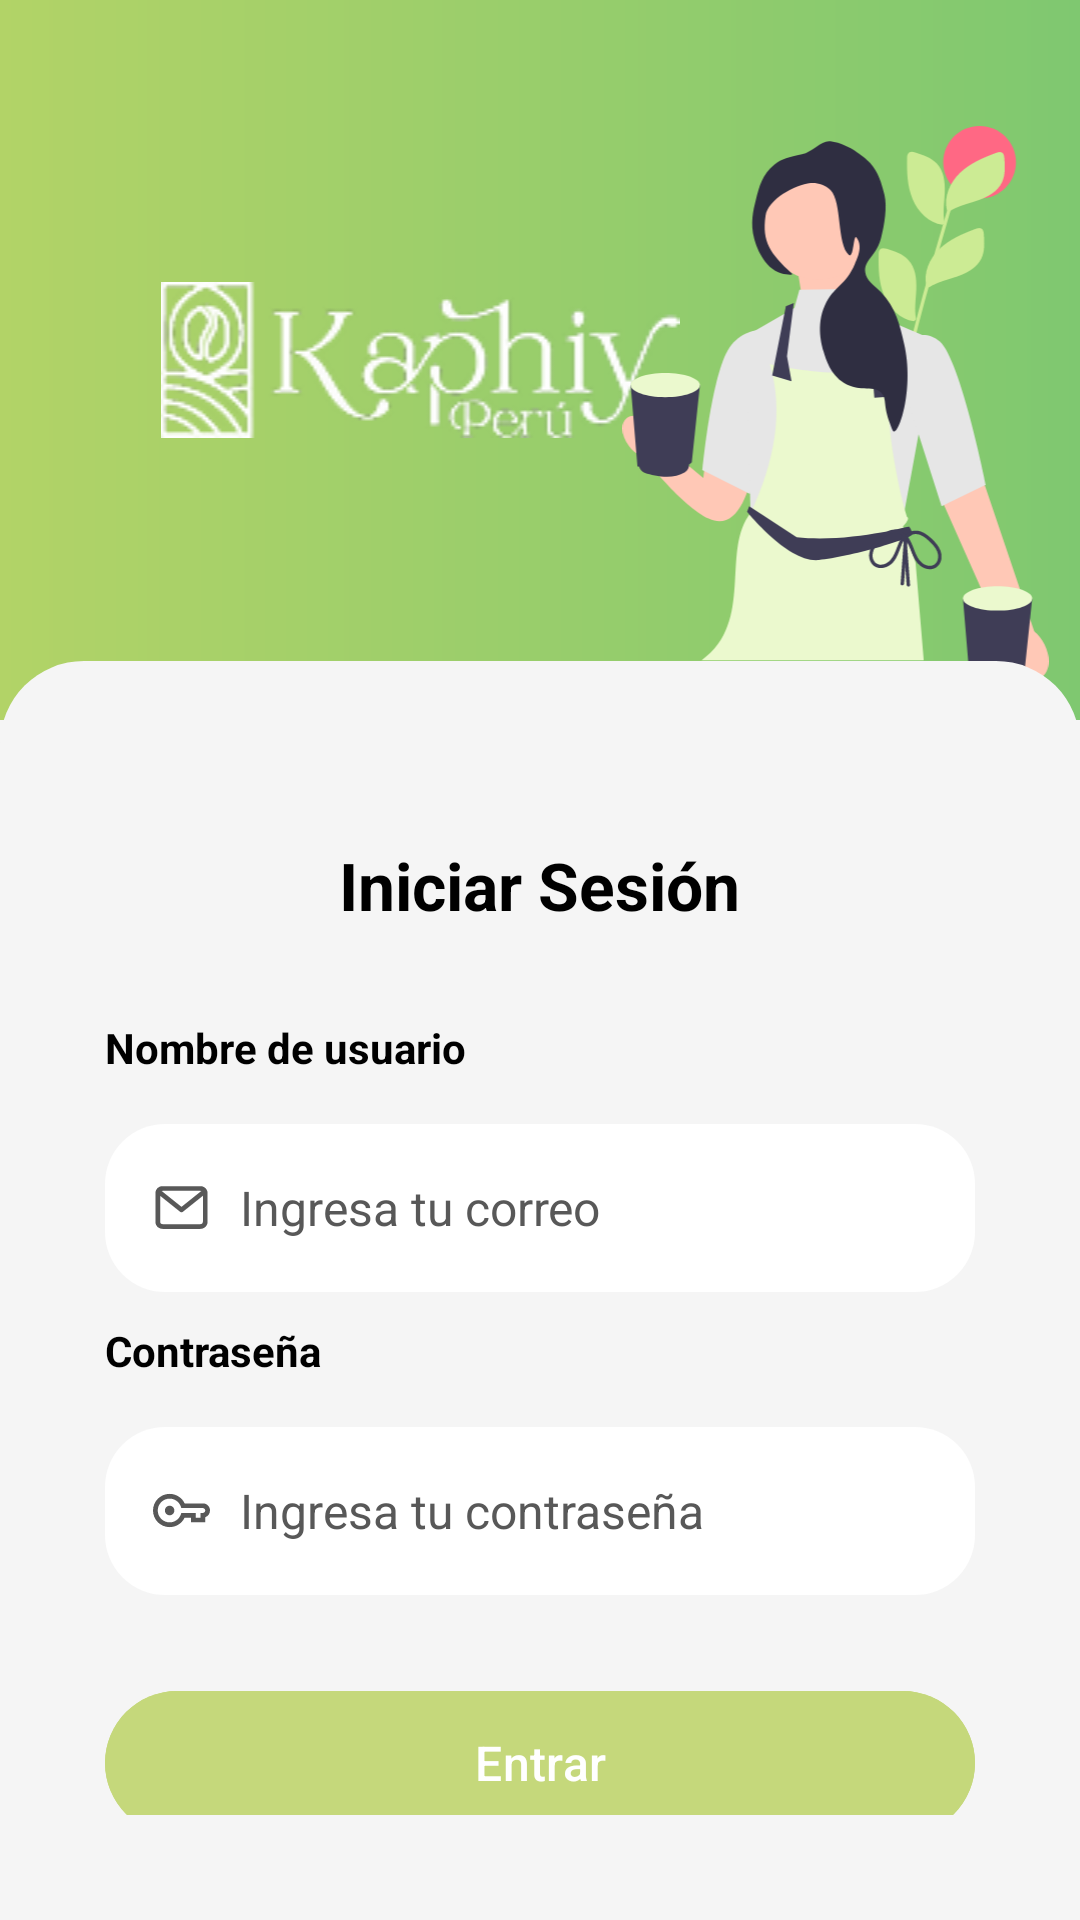

Produce the Android XML layout that renders to this screen, including the resource entries it uses.
<!-- AndroidManifest.xml: application theme Theme.app_android -->
<!-- res/layout/activity_login.xml -->
<?xml version="1.0" encoding="utf-8"?>
<LinearLayout xmlns:android="http://schemas.android.com/apk/res/android"
    xmlns:app="http://schemas.android.com/apk/res-auto"
    xmlns:tools="http://schemas.android.com/tools"
    android:orientation="vertical"
    android:layout_width="match_parent"
    android:layout_height="match_parent"
    android:background="@color/colorGrey100"
    android:padding="0dp">

    
    <androidx.constraintlayout.widget.ConstraintLayout
        android:layout_width="match_parent"
        android:layout_height="240dp"
        android:background="@drawable/ic_launcher_background_lr">

        
        <ImageView
            android:id="@+id/imgLogoRight"
            android:layout_width="180dp"
            android:layout_height="wrap_content"
            android:contentDescription="Logo Derecha"
            android:scaleType="fitCenter"
            android:layout_marginStart="50dp"
            android:src="@drawable/logo_kaphiy_light"
            app:layout_constraintBottom_toBottomOf="parent"
            app:layout_constraintStart_toStartOf="parent"
            app:layout_constraintTop_toTopOf="parent" />

        
        <ImageView
            android:id="@+id/imgLogoLeft"
            android:layout_width="143dp"
            android:layout_marginEnd="10dp"
            android:layout_marginBottom="10dp"
            android:layout_height="188dp"
            android:contentDescription="Logo Izquierda"
            android:scaleType="fitCenter"
            android:src="@drawable/ilustra_login"
            app:layout_constraintBottom_toBottomOf="parent"
            app:layout_constraintEnd_toEndOf="parent" />

    </androidx.constraintlayout.widget.ConstraintLayout>

    
    <LinearLayout
        android:background="@drawable/bg_rounded_top"
        android:layout_width="match_parent"
        android:layout_marginTop="-20dp"
        android:layout_height="wrap_content"
        android:orientation="vertical"
        android:padding="35dp">

        <TextView
            android:layout_width="wrap_content"
            android:layout_height="wrap_content"
            android:text="Iniciar Sesión"
            android:textStyle="bold"
            android:textSize="22sp"
            android:textColor="#000000"
            android:layout_gravity="center_horizontal"
            android:layout_marginTop="25dp"
            android:layout_marginBottom="20dp" />

        
        <TextView
            android:layout_width="wrap_content"
            android:layout_height="wrap_content"
            android:text="Nombre de usuario"
            android:textSize="14sp"
            android:textStyle="bold"
            android:layout_marginTop="10dp"
            android:textColor="#000000"
            />
        <EditText
            android:id="@+id/etEmail"
            android:layout_width="match_parent"
            android:layout_height="56dp"
            android:layout_marginTop="16dp"
            android:hint="Ingresa tu correo"
            android:textColorHint="@color/colorGrey800"
            android:drawableStart="@drawable/icon_email"
            android:drawablePadding="10dp"
            android:paddingStart="16dp"
            android:background="@drawable/bg_input_rounded"
            android:inputType="textEmailAddress"
            android:textColor="#000000"
            android:textSize="16sp"/>

        
        <TextView
            android:layout_width="wrap_content"
            android:layout_height="wrap_content"
            android:text="Contraseña"
            android:textSize="14sp"
            android:layout_marginTop="10dp"
            android:textStyle="bold"
            android:textColor="#000000"
            />
        <EditText
            android:id="@+id/etPassword"
            android:layout_width="match_parent"
            android:layout_height="56dp"
            android:layout_marginTop="16dp"
            android:hint="Ingresa tu contraseña"
            android:paddingStart="16dp"
            android:drawableStart="@drawable/icon_password"
            android:drawablePadding="10dp"
            android:paddingEnd="16dp"
            android:textColorHint="@color/colorGrey800"
            android:background="@drawable/bg_input_rounded"
            android:inputType="textPassword"
            android:textColor="#000000"
            android:textSize="16sp"/>





        
        <com.google.android.material.button.MaterialButton
            android:id="@+id/btnLogin"
            android:layout_width="match_parent"
            android:layout_height="56dp"
            android:layout_marginTop="28dp"
            android:backgroundTint="#C5D87B"
            android:text="Entrar"
            android:textColor="#FFFFFF"
            android:textSize="16sp"
            app:cornerRadius="28dp" />

        
        <ProgressBar
            android:id="@+id/progressBar"
            style="?android:attr/progressBarStyle"
            android:layout_width="wrap_content"
            android:layout_height="wrap_content"
            android:layout_gravity="center_horizontal"
            android:layout_marginTop="16dp"
            android:indeterminateTint="#A5C35D"
            android:visibility="gone"/>

        
        <LinearLayout
            android:layout_width="wrap_content"
            android:layout_height="wrap_content"
            android:layout_gravity="center"
            android:layout_marginTop="20dp"
            android:orientation="horizontal">

            <TextView
                android:layout_width="wrap_content"
                android:layout_height="wrap_content"
                android:text="No tengo cuenta."
                android:textColor="#000000"
                android:textSize="14sp" />

            <TextView
                android:id="@+id/txtRegistrarse"
                android:layout_width="wrap_content"
                android:layout_height="wrap_content"
                android:text=" Registrarse"
                android:textColor="#A5C35D"
                android:textStyle="bold"
                android:textSize="14sp"
                android:clickable="true"
                android:focusable="true" />
    </LinearLayout>
    </LinearLayout>
</LinearLayout>
<!-- resources referenced by this layout -->
<resources>
  <color name="colorGrey100">#F5F5F5</color>
  <color name="colorGrey800">#585858</color>
  <!-- drawable bg_input_rounded (drawable) -->
  <shape xmlns:android="http://schemas.android.com/apk/res/android"
  android:shape="rectangle">
  
  <solid android:color="#FFFFFF"/> 
  <stroke android:width="0dp" android:color="@color/colorWhite"/> 
  <corners android:radius="20dp"/> 
  </shape>
  <!-- drawable bg_rounded_top (drawable) -->
  <shape xmlns:android="http://schemas.android.com/apk/res/android"
  android:shape="rectangle">
  
  
  <solid android:color="@color/colorGrey100" />
  
  
  <corners
      android:topLeftRadius="28dp"
      android:topRightRadius="28dp"
      android:bottomLeftRadius="0dp"
      android:bottomRightRadius="0dp"/>
  </shape>
  <!-- drawable ic_launcher_background_lr (drawable) -->
  <shape xmlns:android="http://schemas.android.com/apk/res/android"
  android:shape="rectangle">
  <gradient
      android:startColor="@color/colorGreen1"
      android:endColor="@color/colorGreen2"
      android:angle="0"
      android:type="linear"/>
  </shape>
  <!-- drawable icon_email (drawable) -->
  <vector xmlns:android="http://schemas.android.com/apk/res/android"
      android:width="19dp"
      android:height="19dp"
      android:viewportWidth="19"
      android:viewportHeight="19">
    <path
        android:pathData="M15.833,2.375H3.167C1.855,2.375 0.792,3.438 0.792,4.75V14.25C0.792,15.562 1.855,16.625 3.167,16.625H15.833C17.145,16.625 18.208,15.562 18.208,14.25V4.75C18.208,3.438 17.145,2.375 15.833,2.375ZM15.833,3.958C15.925,3.958 16.013,3.974 16.094,4.002L9.5,9.278L2.906,4.002C2.987,3.974 3.075,3.958 3.167,3.958H15.833ZM15.833,15.042H3.167C2.729,15.042 2.375,14.687 2.375,14.25V5.605L9.005,10.91C9.15,11.026 9.325,11.083 9.5,11.083C9.675,11.083 9.85,11.026 9.994,10.91L16.625,5.605V14.25C16.625,14.687 16.27,15.042 15.833,15.042Z"
        android:fillColor="#585858"/>
  </vector>
  <!-- drawable icon_password (drawable) -->
  <vector xmlns:android="http://schemas.android.com/apk/res/android"
      android:width="19dp"
      android:height="19dp"
      android:viewportWidth="19"
      android:viewportHeight="19">
    <path
        android:pathData="M15.833,11.875V10.292H16.625C17.062,10.292 17.417,9.937 17.417,9.5C17.417,9.063 17.062,8.708 16.625,8.708H9.462L9.275,8.18C8.721,6.612 7.233,5.542 5.542,5.542C3.356,5.542 1.583,7.314 1.583,9.5C1.583,11.686 3.356,13.458 5.542,13.458C7.233,13.458 8.721,12.388 9.275,10.819L9.462,10.292H14.25V11.875H15.833ZM17.417,13.458H12.667V11.875H10.55C9.647,13.78 7.714,15.042 5.542,15.042C2.481,15.042 0,12.561 0,9.5C0,6.439 2.481,3.958 5.542,3.958C7.714,3.958 9.647,5.22 10.55,7.125H16.625C17.937,7.125 19,8.188 19,9.5C19,10.534 18.339,11.414 17.417,11.74V13.458ZM5.542,11.083C6.416,11.083 7.125,10.375 7.125,9.5C7.125,8.626 6.416,7.917 5.542,7.917C4.667,7.917 3.958,8.626 3.958,9.5C3.958,10.375 4.667,11.083 5.542,11.083Z"
        android:fillColor="#585858"/>
  </vector>
  <!-- drawable ilustra_login: vector/xml drawable (drawable, 9128 chars, omitted) -->
  <!-- drawable logo_kaphiy_light: png bitmap (drawable, 9376 bytes) -->
  <style name="Theme.app_android" parent="Base.Theme.app_android" />
  <color name="colorWhite">#FFFFFF</color>
  <color name="colorGreen1">#B2D367</color>
  <color name="colorGreen2">#7FC870</color>
  <style name="Base.Theme.app_android" parent="Theme.Material3.DayNight.NoActionBar">
          <item name="colorPrimary">@color/colorSecondary</item>
          <item name="colorPrimaryDark">@color/colorGreen2</item>
          <item name="colorOnPrimary">@color/colorGrey400</item>
          <item name="android:statusBarColor">@color/colorGreen2</item>
          <item name="android:windowLightStatusBar">true</item> 
          <item name="android:navigationBarColor">@color/colorGrey100</item>
  
  
  
      </style>
  <color name="colorSecondary">#B2D367</color>
  <color name="colorGrey400">#DBDFDF</color>
</resources>
